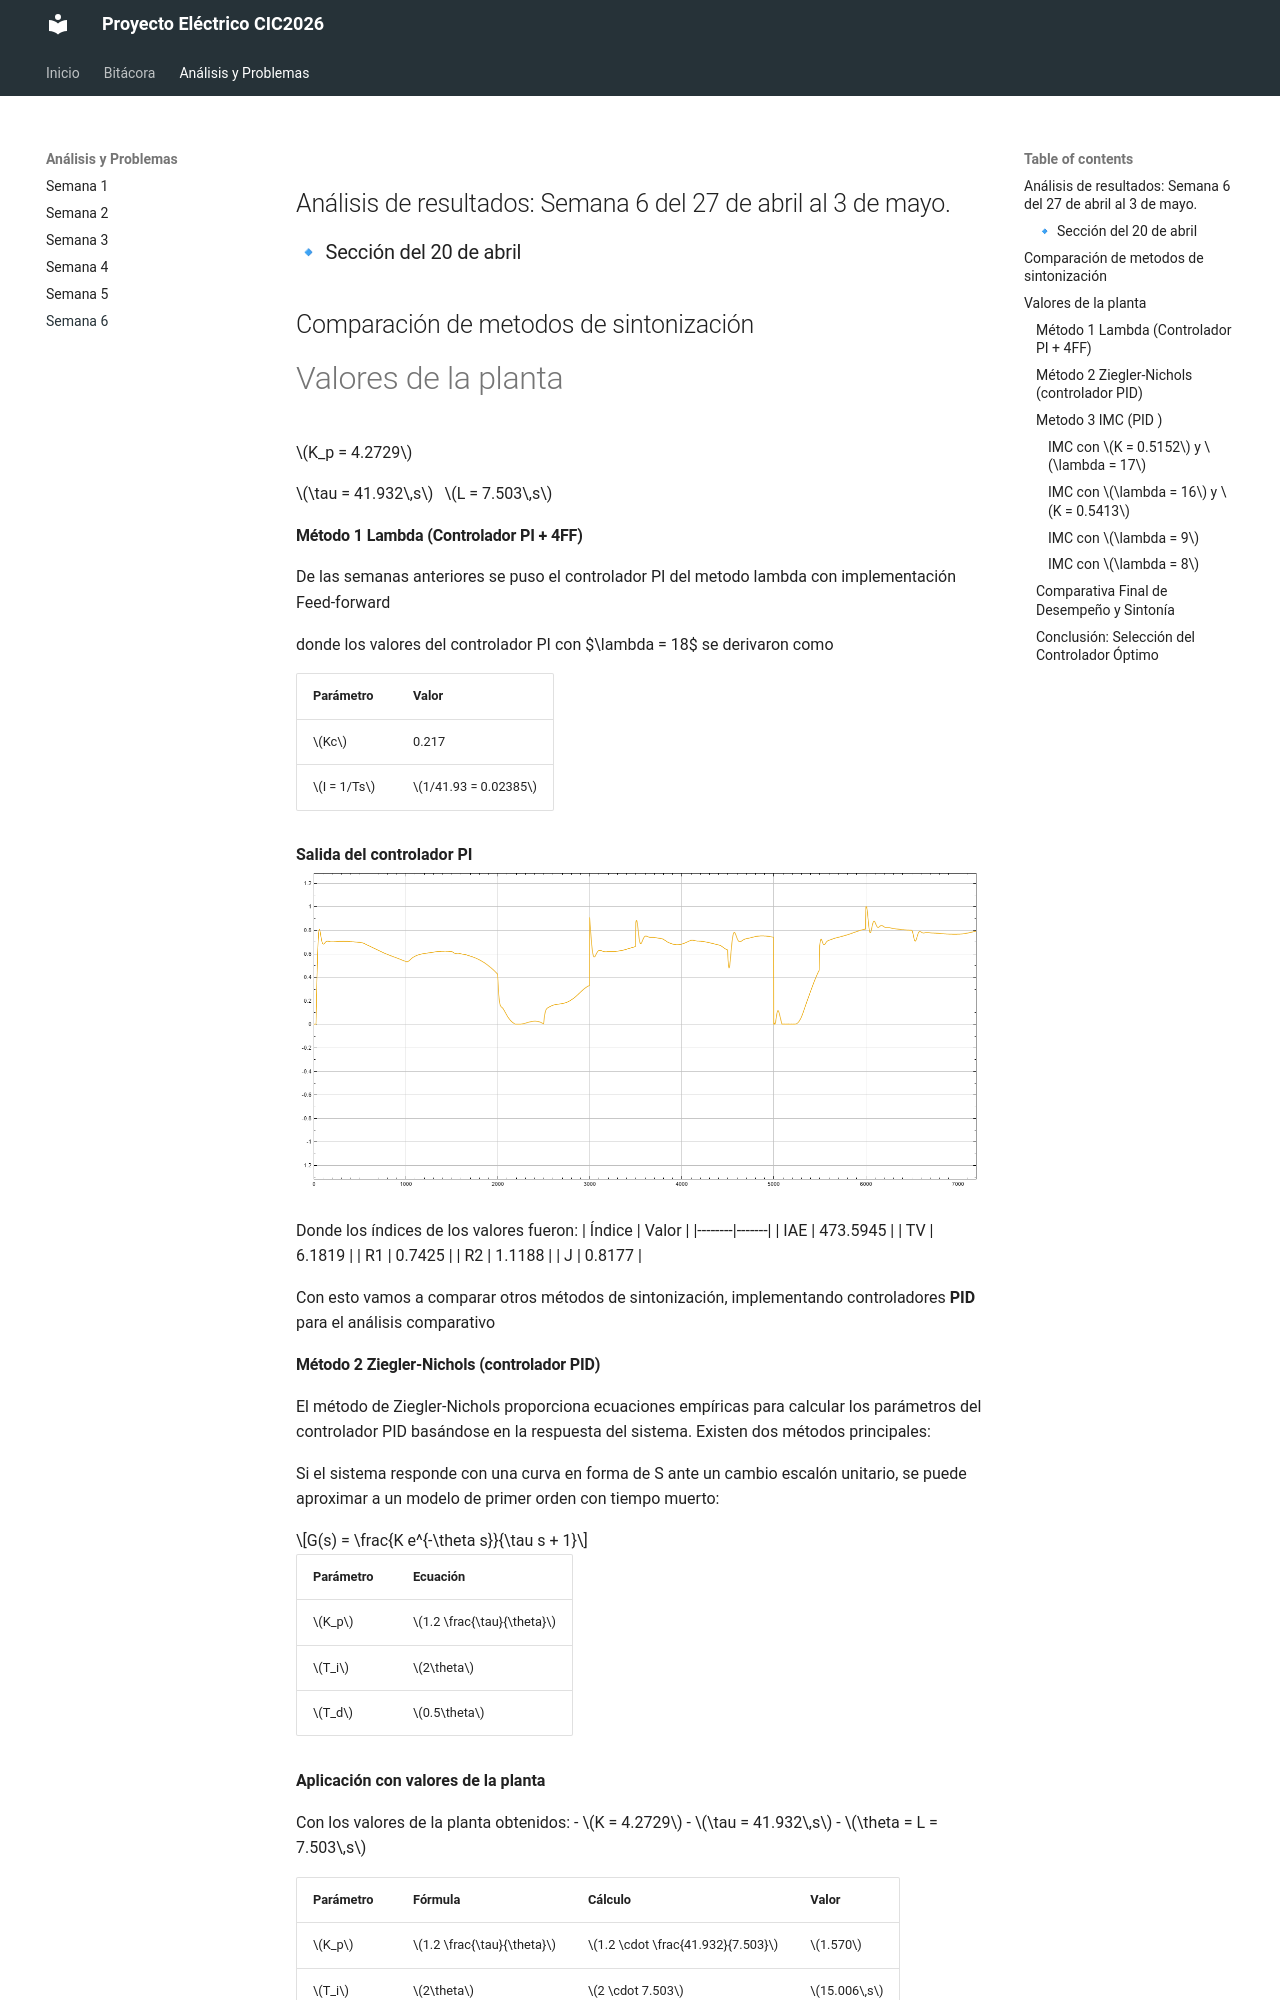

repository: mariobrenesarroyo/proyecto-electrico-CIC2026 · page: analisis/semana-06/index.html · generator: mkdocs

##  Análisis de resultados: Semana 6 del 27 de abril al 3 de mayo.

### 🔹 Sección del 20 de abril


## Comparación de metodos de sintonización
# Valores de la planta
$K_p = 4.2729$


$\tau = 41.932\,s$
 
$L = 7.503\,s$

#### Método 1 Lambda (Controlador PI + 4FF)
De las semanas anteriores se puso el controlador PI del metodo lambda con implementación Feed-forward

donde los valores del controlador PI con $\lambda = 18\$ se derivaron como 

| Parámetro | Valor |
|-----------|-------|
| $Kc$ | 0.217 |
| $I = 1/Ts$ | $1/41.93 = 0.02385$ |

**Salida del controlador PI**  
![PI_clamping](../imagenes/problema/semana-5/salida%20de%20controlador%20PI_clamping.png)

Donde los índices de los valores  fueron:
| Índice | Valor |
|--------|-------|
| IAE | 473.5945 |
| TV | 6.1819 |
| R1 | 0.7425 |
| R2 | 1.1188 |
| J | 0.8177 |

Con esto vamos a comparar otros métodos de sintonización, implementando controladores **PID** para el análisis comparativo
